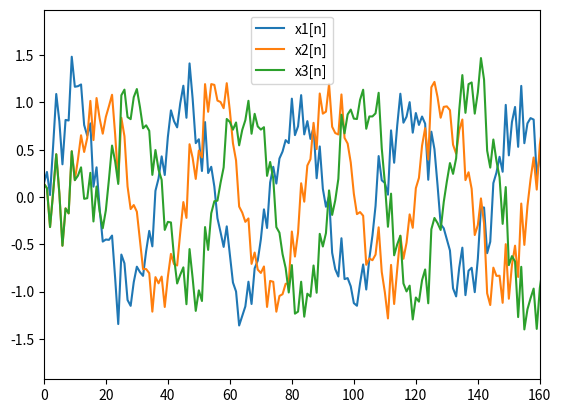

Here is the Python script that generated this plot:
import numpy as np
import matplotlib.pyplot as plt


def calculate_amplitude_from_snr(s, snr):
    a = np.linalg.norm(s)
    x = np.random.randn(round(len(s)))
    x = a * x / (10 ** (snr / 20) * np.linalg.norm(x))
    return x


if __name__ == "__main__":
    snr = 10
    s = 1
    fs = 16000
    a = 1
    f = 440

    t = np.arange(0, s, 1 / fs)
    y = a * np.sin(2 * np.pi * f * t)

    s1 = a * np.sin(2 * np.pi * f * t)
    s2 = np.hstack((np.zeros(10), s1[:-10]))
    s3 = np.hstack((np.zeros(20), s1[:-20]))

    white_noise = calculate_amplitude_from_snr(y, snr)

    x1 = s1 + white_noise
    x2 = s2 + white_noise
    x3 = s3 + white_noise

    plt.plot(x1, label="x1")
    plt.plot(x2, label="x2")
    plt.plot(x3, label="x3")
    plt.xlim(0, 0.01 * fs)
    plt.legend(["x1[n]", "x2[n]", "x3[n]"])
    plt.show()
